Image classification data set "Lemon_Dataset" (pearlispearl/DeepLearning-Group2-LemonLeafDisease on GitHub). Class labels (9): anthracnose, bacterial blight, citrus canker, curl virus, deficiency leaf, dry leaf, healthy leaf, sooty mould, spider mites.

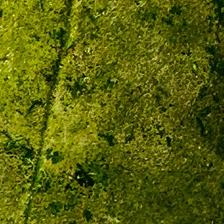
Label: sooty mould

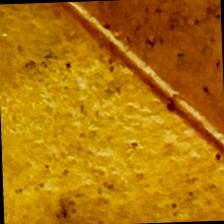
Label: dry leaf

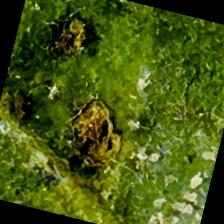
Label: bacterial blight

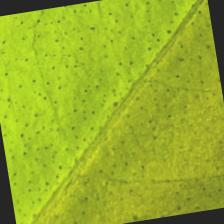
Label: healthy leaf

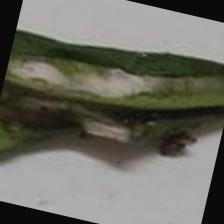
Label: spider mites

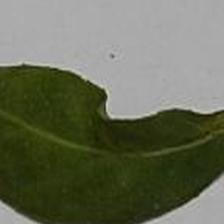
Label: curl virus
